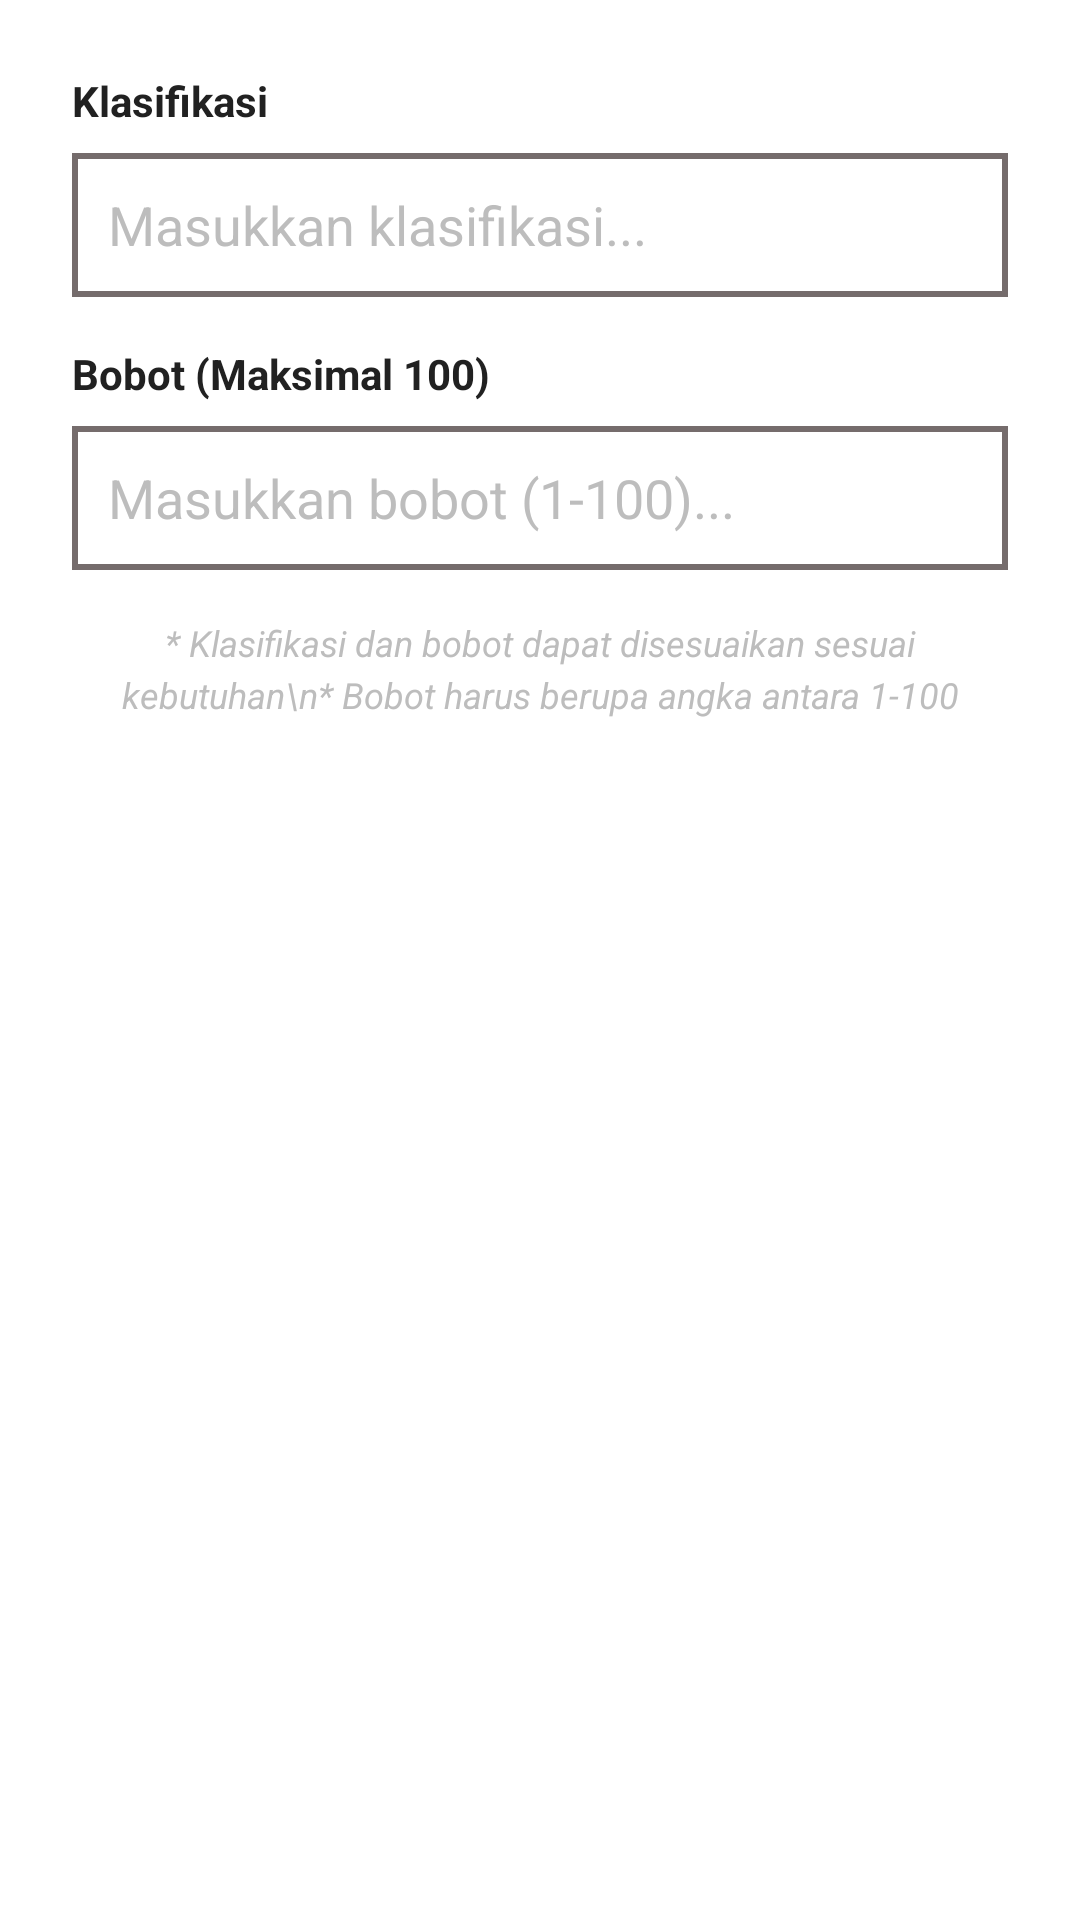

Reconstruct the res/layout file that produces this screen, plus the resources it refers to.
<!-- AndroidManifest.xml: application theme Theme.VikorSistemAhmadBan -->
<!-- res/layout/dialog_subkriteria_form.xml -->
<?xml version="1.0" encoding="utf-8"?>
<LinearLayout xmlns:android="http://schemas.android.com/apk/res/android"
    xmlns:app="http://schemas.android.com/apk/res-auto"
    android:layout_width="match_parent"
    android:layout_height="wrap_content"
    android:orientation="vertical"
    android:padding="24dp">

    
    <LinearLayout
        android:layout_width="match_parent"
        android:layout_height="wrap_content"
        android:orientation="vertical"
        android:layout_marginBottom="16dp">

        <TextView
            android:layout_width="wrap_content"
            android:layout_height="wrap_content"
            android:text="Klasifikasi"
            android:textColor="@color/text_primary"
            android:textSize="14sp"
            android:textStyle="bold"
            android:layout_marginBottom="8dp" />

        <EditText
            android:id="@+id/etKlasifikasi"
            android:layout_width="match_parent"
            android:layout_height="48dp"
            android:padding="12dp"
            android:hint="Masukkan klasifikasi..."
            android:textColor="@color/textColor"
            android:textColorHint="@color/text_hint"
            android:background="@drawable/edittext_background"
            android:inputType="text"
            android:maxLines="1" />

    </LinearLayout>

    
    <LinearLayout
        android:layout_width="match_parent"
        android:layout_height="wrap_content"
        android:orientation="vertical"
        android:layout_marginBottom="16dp">

        <TextView
            android:layout_width="wrap_content"
            android:layout_height="wrap_content"
            android:text="Bobot (Maksimal 100)"
            android:textColor="@color/text_primary"
            android:textSize="14sp"
            android:textStyle="bold"
            android:layout_marginBottom="8dp" />

        <EditText
            android:id="@+id/etBobotSubKriteria"
            android:layout_width="match_parent"
            android:layout_height="48dp"
            android:padding="12dp"
            android:hint="Masukkan bobot (1-100)..."
            android:textColor="@color/textColor"
            android:textColorHint="@color/text_hint"
            android:background="@drawable/edittext_background"
            android:inputType="number"
            android:maxLines="1" />

    </LinearLayout>

    
    <TextView
        android:layout_width="match_parent"
        android:layout_height="wrap_content"
        android:text="* Klasifikasi dan bobot dapat disesuaikan sesuai kebutuhan\n* Bobot harus berupa angka antara 1-100"
        android:textColor="@color/text_hint"
        android:textSize="12sp"
        android:textStyle="italic"
        android:gravity="center"
        android:lineSpacingMultiplier="1.2" />

</LinearLayout>
<!-- resources referenced by this layout -->
<resources>
  <color name="textColor">#000000</color>
  <color name="text_hint">#BDBDBD</color>
  <color name="text_primary">#212121</color>
  <!-- drawable edittext_background (drawable) -->
  <?xml version="1.0" encoding="utf-8"?>
  <selector xmlns:android="http://schemas.android.com/apk/res/android">
      <item android:top="-3dp" android:bottom="-1dp" android:left="-3dp" android:right="-3dp">
          <shape android:shape="rectangle">
              <stroke android:width="2dp" android:color="#756c6c"/>
          </shape>
      </item>
  </selector>
  <style name="Theme.VikorSistemAhmadBan" parent="Base.Theme.VikorSistemAhmadBan" />
  <style name="Base.Theme.VikorSistemAhmadBan" parent="Theme.MaterialComponents.DayNight.NoActionBar">
          <item name="android:windowIsTranslucent">true</item>
      </style>
</resources>
